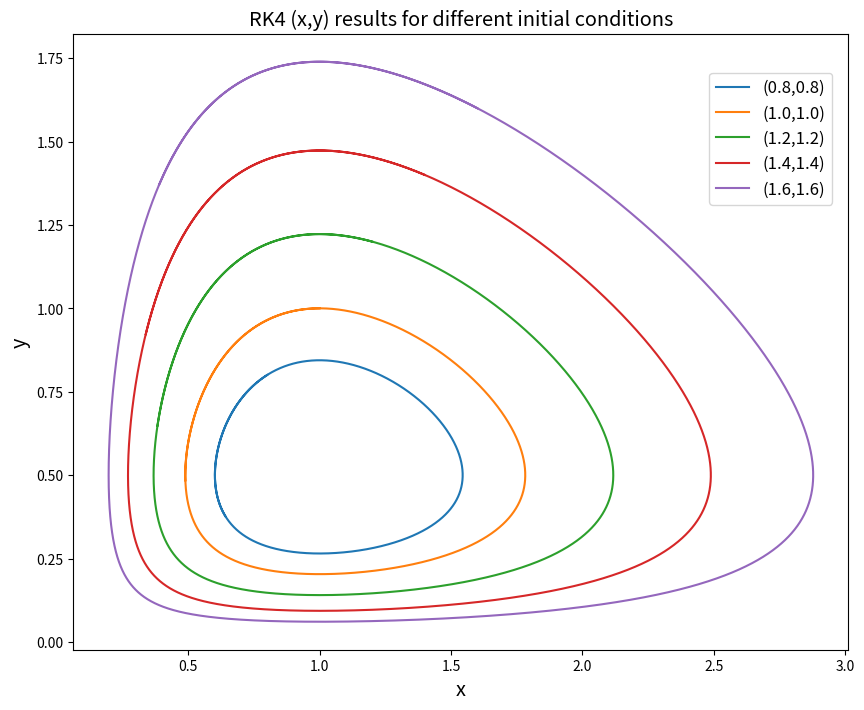

Source code (Python):
#python 3
import numpy as np
import matplotlib.pyplot as plt
import matplotlib.lines

from matplotlib import rcParams
rcParams['figure.figsize'] = [10, 8]

'''
RK4 Method
Input:
1. fun: the target evolving function
2. h: time step
3. N: total step
4. x0: initial x
5. y0: initial y
6. t0: initial time
Output:
x,y history list for each step
'''
def RungeKutta(fun,h,N,x0,y0,t0=0.0):
    t = t0
    x_1 = x0
    y_1 = y0
    xlist = [x0]
    ylist = [y0]
    for i in range(0,N):
        k_1 = h*fun(t,x_1,y_1)
        k_2 = h*fun(t+0.5*h,x_1+0.5*k_1[0],y_1+0.5*k_1[1])
        k_3 = h*fun(t+0.5*h,x_1+0.5*k_2[0],y_1+0.5*k_2[1])
        k_4 = h*fun(t+h,x_1+k_3[0],y_1+k_3[1])

        y_1 = y_1 + k_1[1] /6.0 + k_2[1] /3.0 + k_3[1]/3.0 + k_4[1] /6.0
        x_1 = x_1 + k_1[0] /6.0 + k_2[0] /3.0 + k_3[0]/3.0 + k_4[0] /6.0

        xlist.append(x_1)
        ylist.append(y_1)

    return xlist, ylist

def Lokta_Volterra(t,x,y,alpha=2/3,beta=4/3,gamma=1,delta=1):
    dotx = alpha * x - beta * x * y
    doty = delta * x * y - gamma * y
    return np.array([dotx, doty])

'''
for test purpose only, test for time step
'''
def timestep_test(x0s,y0s):
    t_set = [1.0,0.1,0.01,0.001]
    for t in t_set:
        x_history1, y_history1 = RungeKutta(Lokta_Volterra, t, 2, x0s[0],y0s[0])
        x_history2, y_history2 = RungeKutta(Lokta_Volterra, 2.0*t, 1, x0s[0],y0s[0])
        deltax = np.abs(x_history1[2]-x_history2[1])
        deltay = np.abs(y_history1[2]-y_history2[1])
        print((deltax,deltay))

if __name__ == "__main__":
    x0s = [0.8, 1.0,1.2,1.4,1.6]
    y0s = [0.8, 1.0,1.2,1.4,1.6]
    plot_set = []
    label_set = []
    for i in range(len(x0s)):
        x_history, y_history = RungeKutta(Lokta_Volterra, 0.001, 10000, x0s[i],y0s[i])
        string = "("+str(x0s[i])+","+str(y0s[i])+")"
        fig, = plt.plot(x_history,y_history,label=string)

        plot_set.append(fig)
        label_set.append(string)

    plt.legend(plot_set,label_set,loc='upper center', bbox_to_anchor=(0.90,0.95), fontsize='large')
    plt.title('RK4 (x,y) results for different initial conditions',fontsize='x-large')
    plt.ylabel('y',fontsize='x-large')
    plt.xlabel('x',fontsize='x-large')
    plt.savefig('result')
    plt.show()
    #timestep_test(x0s,y0s)